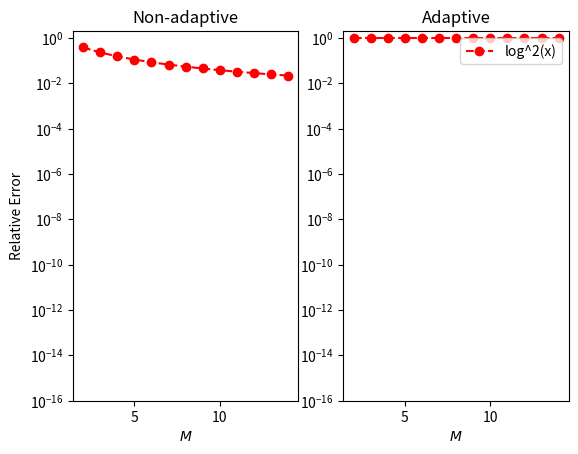
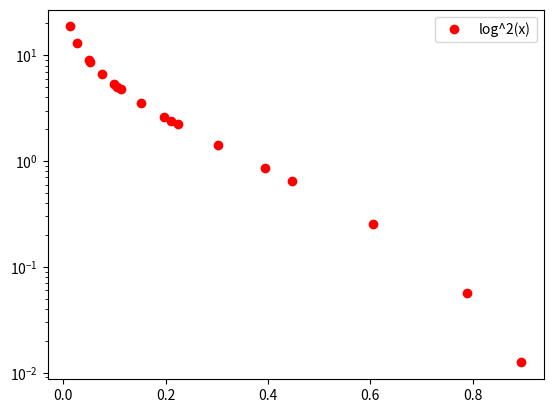
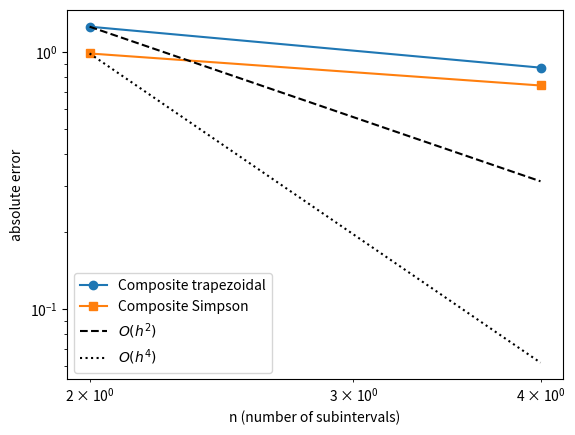

Here is the Python script that generated these plots, in order:
import numpy as np
import matplotlib.pyplot as plt

def lgwt(N,a,b):
    N = N-1
    N1 = N+1
    N2 = N+2
    eps = np.finfo(float).eps
    xu = np.linspace(-1,1,N1)

    # Initial guess
    y = np.cos((2*np.arange(0,N1)+1)*np.pi/(2*N+2))+(0.27/N1)*np.sin(np.pi*xu*N/N2)

    # Legendre-Gauss Vandermonde Matrix
    L = np.zeros((N1,N2))

    # Compute the zeros of the N+1 Legendre Polynomial
    # using the recursion relation and the Newton-Raphson method
    y0 = 2.
    one = np.ones((N1,))

    # Iterate until new points are uniformly within epsilon of old points
    while np.max(np.abs(y-y0)) > eps:

        L[:,0] = one
        L[:,1] = y
        for k in range(2,N1+1):
            L[:,k] = ((2*k-1)*y*L[:,k-1]-(k-1)*L[:,k-2])/k

        lp = N2*(L[:,N1-1]-y*L[:,N2-1])/(1-y**2)

        y0 = y
        y = y0-L[:,N2-1]/lp

    # Linear map from [-1,1] to [a,b]
    x = (a*(1-y)+b*(1+y))/2

    # Compute the weights
    w = (b-a)/((1-y**2)*lp**2)*(N2/N1)**2

    return x,w

def driver():
    
    f = lambda x: np.sin(1/x)
    a = 0.1
    b = 2
    
    # exact integral
    I_ex = 2
    
    N = 5
    # for simpson's n must be even.
    # n+1 = number of pts.
    ntest = np.arange(2,N+1,step=2)

    errorT = np.zeros(len(ntest))
    errorS = np.zeros(len(ntest))

    for j in range(0,len(ntest)):
        n = ntest[j]

        I_trap = CompTrap(a,b,n,f)
        errorT[j] = abs(I_ex-I_trap)

        I_simp = CompSimp(a,b,n,f)
        errorS[j] = abs(I_ex-I_simp)

    print('n = ', ntest[-1])
    print('trapezoidal absolute error = ', errorT[-1])
    print('Simpson absolute error = ', errorS[-1])

    # observed order of convergence from the last two runs
    rateT = np.log(errorT[-1]/errorT[-2])/np.log(ntest[-2]/ntest[-1])
    rateS = np.log(errorS[-1]/errorS[-2])/np.log(ntest[-2]/ntest[-1])
    print('observed order (trap) = ', rateT)
    print('observed order (Simpson) = ', rateS)

    # reference slopes O(h^2) and O(h^4), with h = (b-a)/n
    h = (b-a)/ntest
    plt.loglog(ntest,errorT,'o-',label='Composite trapezoidal')
    plt.loglog(ntest,errorS,'s-',label='Composite Simpson')
    plt.loglog(ntest,errorT[0]*(h/h[0])**2,'k--',label='$O(h^2)$')
    plt.loglog(ntest,errorS[0]*(h/h[0])**4,'k:',label='$O(h^4)$')
    plt.xlabel('n (number of subintervals)')
    plt.ylabel('absolute error')
    plt.legend()
    plt.show()

# get lgwts routine and numpy

def composite_simpson(a, b, f, N):
    if N < 3 or N % 2 == 0:
        raise ValueError("N must be odd and at least 3")


    h = (b - a) / (N - 1)
    x = np.linspace(a, b, N)
    y = f(x)


    I = h/3 * (
        y[0] + y[-1]
        + 4*np.sum(y[1:-1:2])
        + 2*np.sum(y[2:-1:2])
    )


    return I

def eval_gauss_quad(M,a,b,f):
  """
  Non-adaptive numerical integrator for \int_a^b f(x)w(x)dx
  Input:
    M - number of quadrature nodes
    a,b - interval [a,b]
    f - function to integrate
  
  Output:
    I_hat - approx integral
    x - quadrature nodes
    w - quadrature weights

  Currently uses Gauss-Legendre rule
  """
  x,w = lgwt(M,a,b)
  I_hat = np.sum(f(x)*w)
  return I_hat,x,w

def adaptive_quad(a,b,f,tol,M,method):
  """
  Adaptive numerical integrator for \int_a^b f(x)dx
  
  Input:
  a,b - interval [a,b]
  f - function to integrate
  tol - absolute accuracy goal
  M - number of quadrature nodes per bisected interval
  method - function handle for integrating on subinterval
         - eg) eval_gauss_quad, eval_composite_simpsons etc.
  
  Output: I - the approximate integral
          X - final adapted grid nodes
          nsplit - number of interval splits
  """
  # 1/2^50 ~ 1e-15
  maxit = 5
  left_p = np.zeros((maxit,))
  right_p = np.zeros((maxit,))
  s = np.zeros((maxit,1))
  left_p[0] = a; right_p[0] = b;
  # initial approx and grid
  s[0],x,_ = method(M,a,b,f);
  # save grid
  X = []
  X.append(x)
  j = 1;
  I = 0;
  nsplit = 1;
  while j < maxit:
    # get midpoint to split interval into left and right
    c = 0.5*(left_p[j-1]+right_p[j-1]);
    # compute integral on left and right spilt intervals
    s1,x,_ = method(M,left_p[j-1],c,f); X.append(x)
    s2,x,_ = method(M,c,right_p[j-1],f); X.append(x)
    if np.max(np.abs(s1+s2-s[j-1])) > tol:
      left_p[j] = left_p[j-1]
      right_p[j] = 0.5*(left_p[j-1]+right_p[j-1])
      s[j] = s1
      left_p[j-1] = 0.5*(left_p[j-1]+right_p[j-1])
      s[j-1] = s2
      j = j+1
      nsplit = nsplit+1
    else:
      I = I+s1+s2
      j = j-1
      if j == 0:
        j = maxit
  return I,np.unique(X),nsplit



# get adaptive_quad routine and numpy from adaptive_quad.py
# get plot routines
import matplotlib.pyplot as plt

# specify the quadrature method 
# (eval_gauss_quad, eval_composite_trap, eval_composite_simpsons)
method = eval_gauss_quad

# interval of integration [a,b]
a = 0.; b = 1.
# function to integrate and true values
# TRYME: uncomment and comment to try different funcs
#        make sure to adjust I_true values if using different interval!
f = lambda x: np.log(x)**2; I_true = 2; labl = "log^2(x)"
#f = lambda x: 1./(np.power(x,(1./5.))); I_true = 5./4.; labl = '1/(x^{1/5})'
#f = lambda x: np.exp(np.cos(x)); I_true = 2.3415748417130531; labl = 'exp(cos(x))'
#f = lambda x: x**20; I_true = 1./21.; labl = 'x^{20}'
# below is for a=0.1, b = 2
#f = lambda x: np.sin(1./x); I_true = 1.1455808341; labl = 'sin(1/x)'

# absolute tolerance for adaptive quad 
tol = 1e-14
# machine eps in numpy
eps = np.finfo(float).eps

# number of nodes and weights, per subinterval 
Ms = np.arange(2,15); nM = len(Ms)
# storage for error
err_old = np.zeros((nM,))
err_new = np.zeros((nM,))


# loop over quadrature orders
# compute integral with non adaptive and adaptive
# compute errors for both 
for iM in range(nM):
  M = Ms[iM]; 
  # non adaptive routine 
  # Note: the _,_ are dummy vars/Python convention 
  # to store uneeded returns from the routine
  I_old,_,_ = method(M,a,b,f)
  # adaptive routine
  I_new,X,nsplit = adaptive_quad(a,b,f,tol,M,method)
  err_old[iM] = np.abs(I_old-I_true)/I_true
  err_new[iM] = np.abs(I_new-I_true)/I_true 
  # clean the error for nice plots
  if err_old[iM] < eps:
    err_old[iM] = eps 
  if err_new[iM] < eps:
    err_new[iM] = eps
  # save grids for M = 2
  if M == 2:
    mesh = X
  
# plot the old and new error for each f and M
fig,ax = plt.subplots(1,2)
ax[0].semilogy(Ms,err_old,'ro--')
ax[0].set_ylim([1e-16,2]);
ax[0].set_xlabel('$M$')
ax[0].set_title('Non-adaptive')
ax[0].set_ylabel('Relative Error');
ax[1].semilogy(Ms,err_new,'ro--',label=labl)
ax[1].set_ylim([1e-16,2]);
ax[1].set_xlabel('$M$')
ax[1].set_title('Adaptive')
ax[1].legend()
plt.show()

# plot the adaptive mesh for M=2
fig,ax = plt.subplots(1,1)
ax.semilogy(mesh,f(mesh),'ro',label=labl)
ax.legend()
plt.show()


        
def CompTrap(a,b,n,f):
    h = (b-a)/n
    xnode = a+np.arange(0,n+1)*h
    
    I_trap = h*f(xnode[0])*1/2
    
    for j in range(1,n):
         I_trap = I_trap+h*f(xnode[j])
    I_trap= I_trap + 1/2*h*f(xnode[n])
    
    return I_trap     

def CompSimp(a,b,n,f):
    h = (b-a)/n
    xnode = a+np.arange(0,n+1)*h
    I_simp = f(xnode[0])

    nhalf = n/2
    for j in range(1,int(nhalf)+1):
         # odd part
         I_simp = I_simp +4*f(xnode[2*j-1])
         # even part (interior only; x_n is added below)
         if j < nhalf:
             I_simp = I_simp+2*f(xnode[2*j])
    I_simp= I_simp + f(xnode[n])
    
    I_simp = h/3*I_simp
    
    return I_simp     

driver()    
